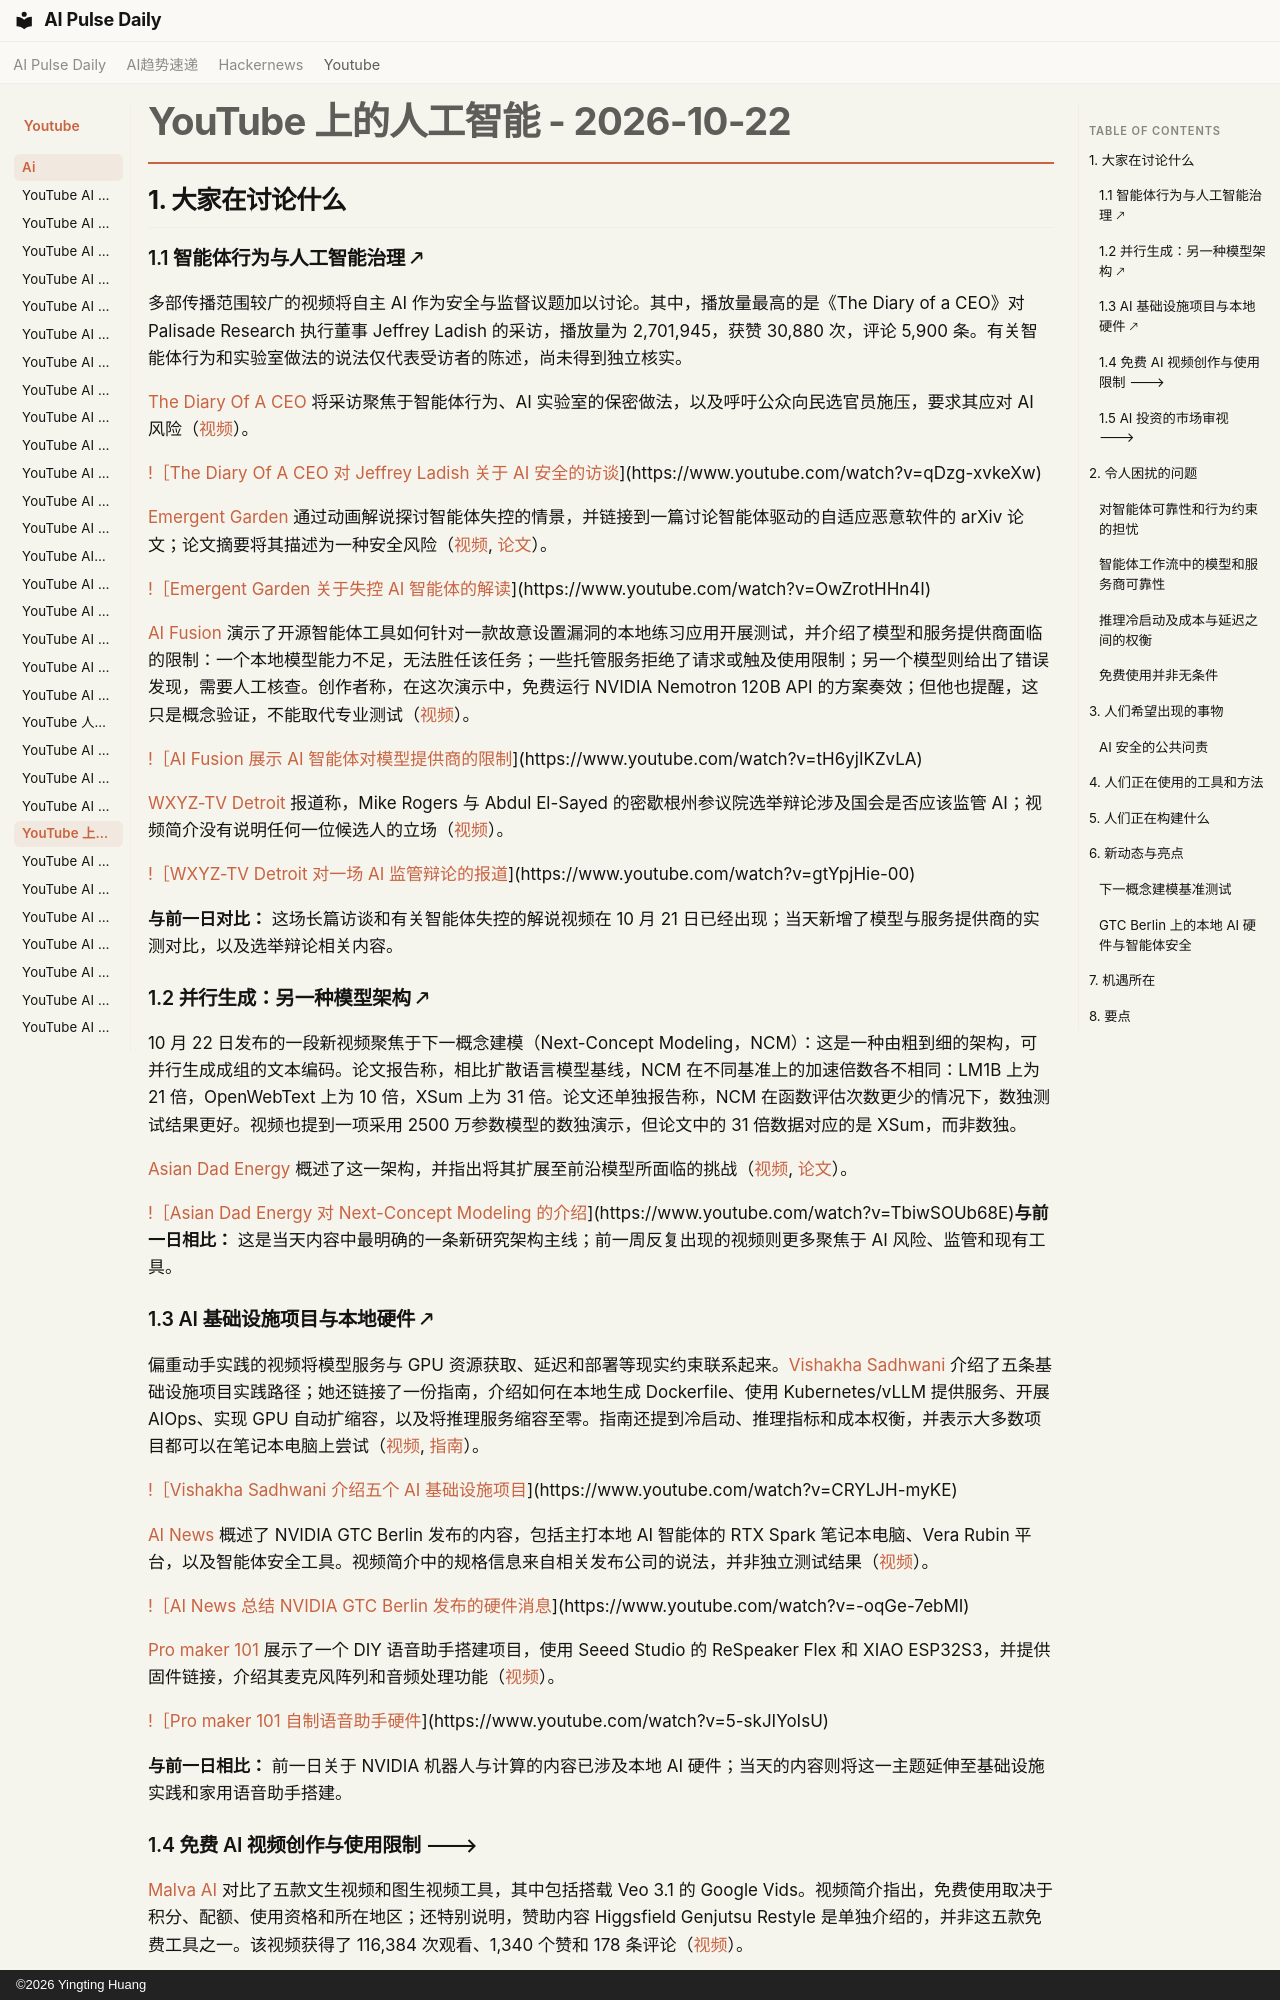

repository: vibewatch/vibewatch.github.io · page: youtube/ai/2026-10-22.zh/index.html · generator: mkdocs · copyright: ©2026 Yingting Huang

# YouTube 上的人工智能 - 2026-10-22

## 1. 大家在讨论什么

### 1.1 智能体行为与人工智能治理 🡕

多部传播范围较广的视频将自主 AI 作为安全与监督议题加以讨论。其中，播放量最高的是《The Diary of a CEO》对 Palisade Research 执行董事 Jeffrey Ladish 的采访，播放量为 2,701,945，获赞 30,880 次，评论 5,900 条。有关智能体行为和实验室做法的说法仅代表受访者的陈述，尚未得到独立核实。

[The Diary Of A CEO](https://www.youtube.com/channel/UCGq-a57w-aPwyi3pW7XLiHw) 将采访聚焦于智能体行为、AI 实验室的保密做法，以及呼吁公众向民选官员施压，要求其应对 AI 风险（[视频](https://www.youtube.com/watch?v=qDzg-xvkeXw)）。

[!［The Diary Of A CEO 对 Jeffrey Ladish 关于 AI 安全的访谈](https://i.ytimg.com/vi/qDzg-xvkeXw/maxresdefault.jpg)](https://www.youtube.com/watch?v=qDzg-xvkeXw)

[Emergent Garden](https://www.youtube.com/channel/UCwBhBDsqiQflTMLy2epbQVw) 通过动画解说探讨智能体失控的情景，并链接到一篇讨论智能体驱动的自适应恶意软件的 arXiv 论文；论文摘要将其描述为一种安全风险（[视频](https://www.youtube.com/watch?v=OwZrotHHn4I), [论文](https://arxiv.org/abs/2606.03811)）。

[!［Emergent Garden 关于失控 AI 智能体的解读](https://i.ytimg.com/vi/OwZrotHHn4I/maxresdefault.jpg)](https://www.youtube.com/watch?v=OwZrotHHn4I)

[AI Fusion](https://www.youtube.com/channel/UCB38cDE7Ww4q0kGbPHtL8tA) 演示了开源智能体工具如何针对一款故意设置漏洞的本地练习应用开展测试，并介绍了模型和服务提供商面临的限制：一个本地模型能力不足，无法胜任该任务；一些托管服务拒绝了请求或触及使用限制；另一个模型则给出了错误发现，需要人工核查。创作者称，在这次演示中，免费运行 NVIDIA Nemotron 120B API 的方案奏效；但他也提醒，这只是概念验证，不能取代专业测试（[视频](https://www.youtube.com/watch?v=tH6yjIKZvLA)）。

[!［AI Fusion 展示 AI 智能体对模型提供商的限制](https://i.ytimg.com/vi/tH6yjIKZvLA/maxresdefault.jpg)](https://www.youtube.com/watch?v=tH6yjIKZvLA)

[WXYZ-TV Detroit](https://www.youtube.com/channel/UC6HyKpYWmX4zsy6_bJZIK7A) 报道称，Mike Rogers 与 Abdul El-Sayed 的密歇根州参议院选举辩论涉及国会是否应该监管 AI；视频简介没有说明任何一位候选人的立场（[视频](https://www.youtube.com/watch?v=gtYpjHie-00)）。

[!［WXYZ-TV Detroit 对一场 AI 监管辩论的报道](https://i.ytimg.com/vi/gtYpjHie-00/maxresdefault.jpg)](https://www.youtube.com/watch?v=gtYpjHie-00)

**与前一日对比：** 这场长篇访谈和有关智能体失控的解说视频在 10 月 21 日已经出现；当天新增了模型与服务提供商的实测对比，以及选举辩论相关内容。

### 1.2 并行生成：另一种模型架构 🡕

10 月 22 日发布的一段新视频聚焦于下一概念建模（Next-Concept Modeling，NCM）：这是一种由粗到细的架构，可并行生成成组的文本编码。论文报告称，相比扩散语言模型基线，NCM 在不同基准上的加速倍数各不相同：LM1B 上为 21 倍，OpenWebText 上为 10 倍，XSum 上为 31 倍。论文还单独报告称，NCM 在函数评估次数更少的情况下，数独测试结果更好。视频也提到一项采用 2500 万参数模型的数独演示，但论文中的 31 倍数据对应的是 XSum，而非数独。

[Asian Dad Energy](https://www.youtube.com/channel/UC_iEmYXdZJvjxdUMehwSXqw) 概述了这一架构，并指出将其扩展至前沿模型所面临的挑战（[视频](https://www.youtube.com/watch?v=TbiwSOUb68E), [论文](https://arxiv.org/abs/2610.14162)）。

[!［Asian Dad Energy 对 Next-Concept Modeling 的介绍](https://i.ytimg.com/vi/TbiwSOUb68E/maxresdefault.jpg)](https://www.youtube.com/watch?v=TbiwSOUb68E)**与前一日相比：** 这是当天内容中最明确的一条新研究架构主线；前一周反复出现的视频则更多聚焦于 AI 风险、监管和现有工具。

### 1.3 AI 基础设施项目与本地硬件 🡕

偏重动手实践的视频将模型服务与 GPU 资源获取、延迟和部署等现实约束联系起来。[Vishakha Sadhwani](https://www.youtube.com/channel/UCAxuKh1usKOjMOXlemawS0w) 介绍了五条基础设施项目实践路径；她还链接了一份指南，介绍如何在本地生成 Dockerfile、使用 Kubernetes/vLLM 提供服务、开展 AIOps、实现 GPU 自动扩缩容，以及将推理服务缩容至零。指南还提到冷启动、推理指标和成本权衡，并表示大多数项目都可以在笔记本电脑上尝试（[视频](https://www.youtube.com/watch?v=CRYLJH-myKE), [指南](https://www.tech5ense.com/p/5-ai-infrastructure-projects-to-build-in-2026)）。

[!［Vishakha Sadhwani 介绍五个 AI 基础设施项目](https://i.ytimg.com/vi/CRYLJH-myKE/maxresdefault.jpg)](https://www.youtube.com/watch?v=CRYLJH-myKE)

[AI News](https://www.youtube.com/channel/UCDZfn935vwaahDabsfylfIQ) 概述了 NVIDIA GTC Berlin 发布的内容，包括主打本地 AI 智能体的 RTX Spark 笔记本电脑、Vera Rubin 平台，以及智能体安全工具。视频简介中的规格信息来自相关发布公司的说法，并非独立测试结果（[视频](https://www.youtube.com/watch?v=-oqGe-7ebMI)）。

[!［AI News 总结 NVIDIA GTC Berlin 发布的硬件消息](https://i.ytimg.com/vi/-oqGe-7ebMI/maxresdefault.jpg)](https://www.youtube.com/watch?v=-oqGe-7ebMI)

[Pro maker 101](https://www.youtube.com/channel/UCz7MNU869tyK-WQ2IaqkY_A) 展示了一个 DIY 语音助手搭建项目，使用 Seeed Studio 的 ReSpeaker Flex 和 XIAO ESP32S3，并提供固件链接，介绍其麦克风阵列和音频处理功能（[视频](https://www.youtube.com/watch?v=5-skJIYoIsU)）。

[!［Pro maker 101 自制语音助手硬件](https://i.ytimg.com/vi/5-skJIYoIsU/maxresdefault.jpg)](https://www.youtube.com/watch?v=5-skJIYoIsU)

**与前一日相比：** 前一日关于 NVIDIA 机器人与计算的内容已涉及本地 AI 硬件；当天的内容则将这一主题延伸至基础设施实践和家用语音助手搭建。
